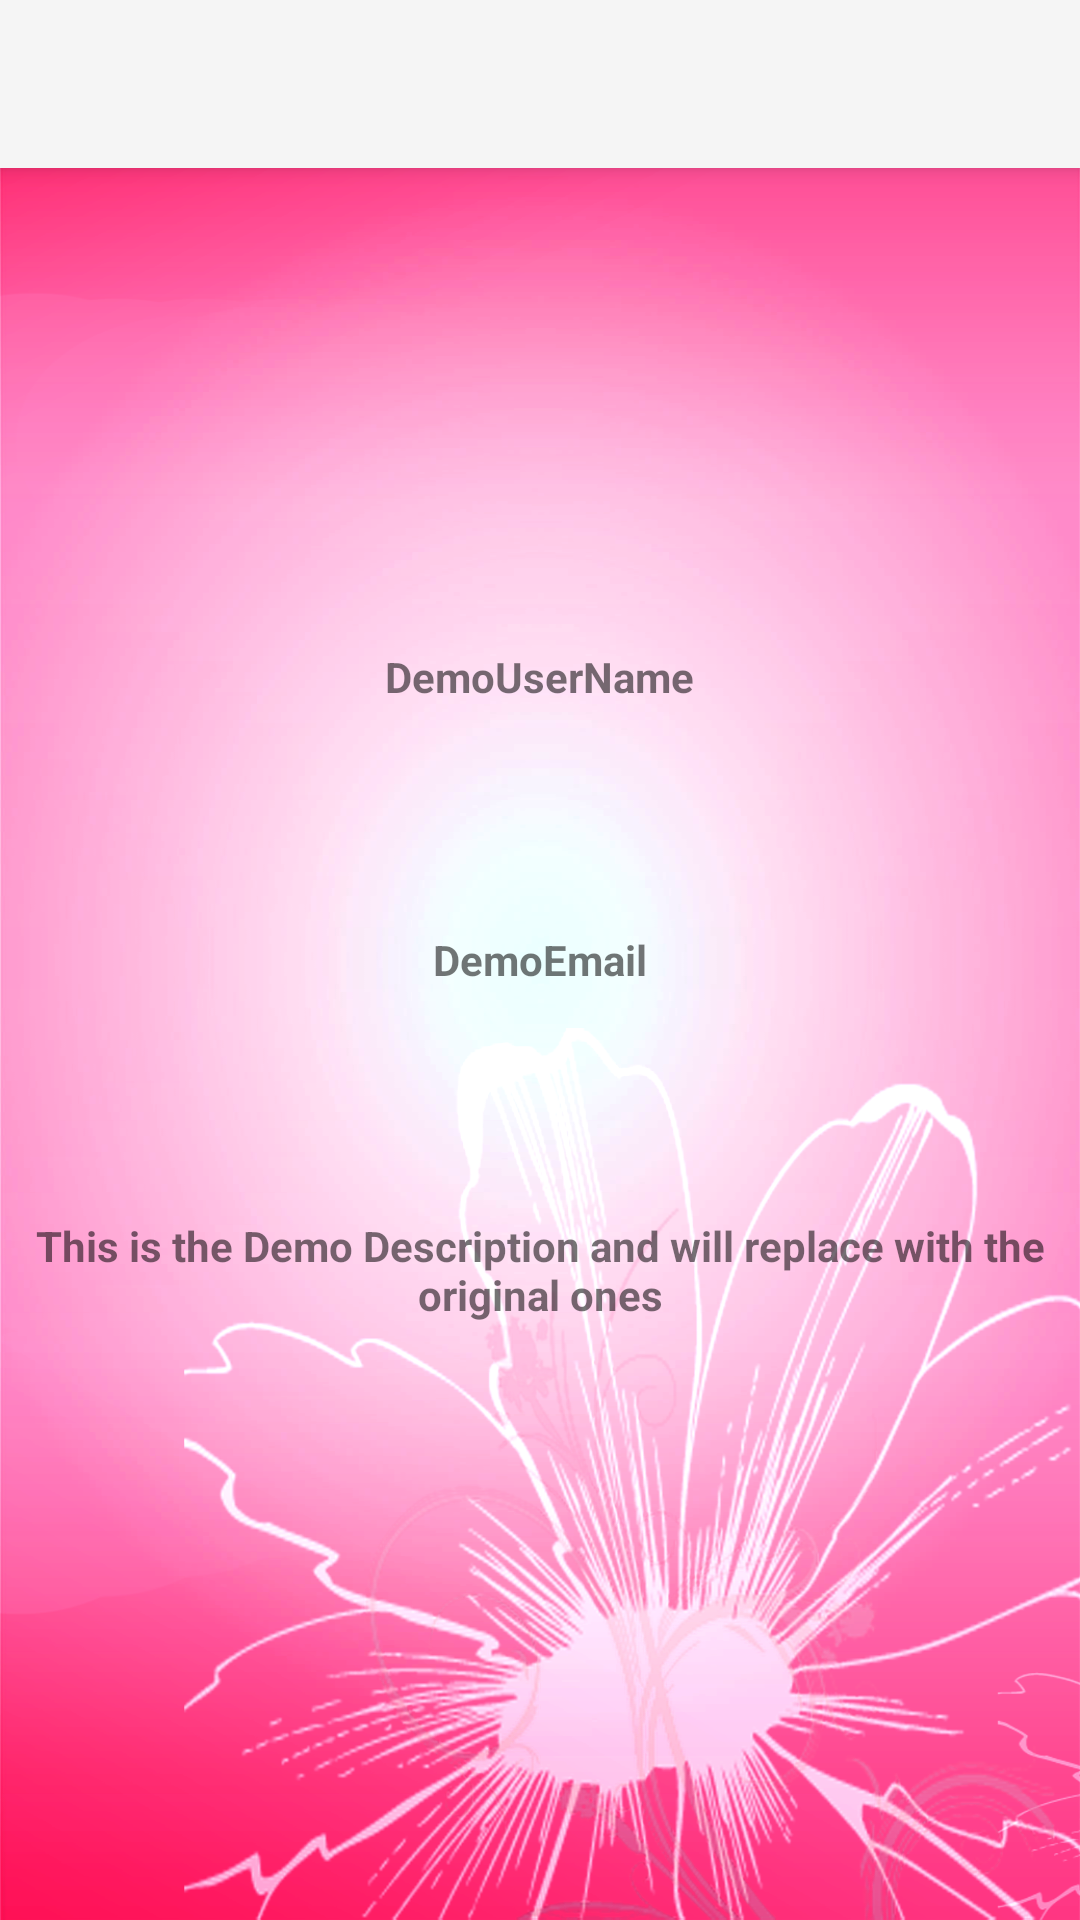

Produce the Android XML layout that renders to this screen, including the resource entries it uses.
<!-- AndroidManifest.xml: application theme Theme.AppCompat.Light.NoActionBar -->
<!-- res/layout/activity_details.xml -->
<?xml version="1.0" encoding="utf-8"?>

<RelativeLayout
    xmlns:android="http://schemas.android.com/apk/res/android"
    xmlns:app="http://schemas.android.com/apk/res-auto"
    android:layout_width="match_parent"
    android:layout_height="match_parent"
    android:background="@drawable/flower">


    <ImageView
        android:id="@+id/imageView"
        android:layout_width="65dp"
        android:layout_height="63dp"
        android:layout_alignParentTop="true"
        android:layout_centerHorizontal="true"
        android:layout_marginTop="143dp"
        app:srcCompat="@drawable/ic_users" />

    <TextView
        android:id="@+id/textView"
        android:layout_width="wrap_content"
        android:layout_height="wrap_content"
        android:layout_alignParentTop="true"
        android:layout_centerHorizontal="true"
        android:layout_marginTop="216dp"
        android:text="@string/demousername"
        android:textAlignment="center"
        android:textStyle="bold"
        />

    <TextView
        android:id="@+id/textView2"
        android:layout_width="wrap_content"
        android:layout_height="wrap_content"
        android:layout_centerInParent="true"
        android:text="@string/demoemail"
        android:textAlignment="center"
        android:textStyle="bold" />

    <TextView
        android:id="@+id/textView3"
        android:layout_width="wrap_content"
        android:layout_height="wrap_content"
        android:layout_alignParentBottom="true"
        android:layout_alignParentStart="true"
        android:layout_marginBottom="199dp"
        android:text="@string/description"
        android:textAlignment="center"
        android:textStyle="bold" />
    <android.support.v7.widget.Toolbar
        android:id="@+id/my_toolbars"
        android:layout_width="match_parent"
        android:layout_height="?attr/actionBarSize"
        android:background="?attr/colorPrimary"
        android:elevation="4dp"
        android:theme="@style/ThemeOverlay.AppCompat.ActionBar"
        app:popupTheme="@style/ThemeOverlay.AppCompat.Light"
        />
</RelativeLayout>
<!-- resources referenced by this layout -->
<resources>
  <!-- drawable flower: png bitmap (drawable-hdpi, 562580 bytes) -->
  <string name="demoemail">DemoEmail</string>
  <string name="demousername">DemoUserName</string>
  <string name="description">This is the Demo Description and will replace with the original ones</string>
</resources>
